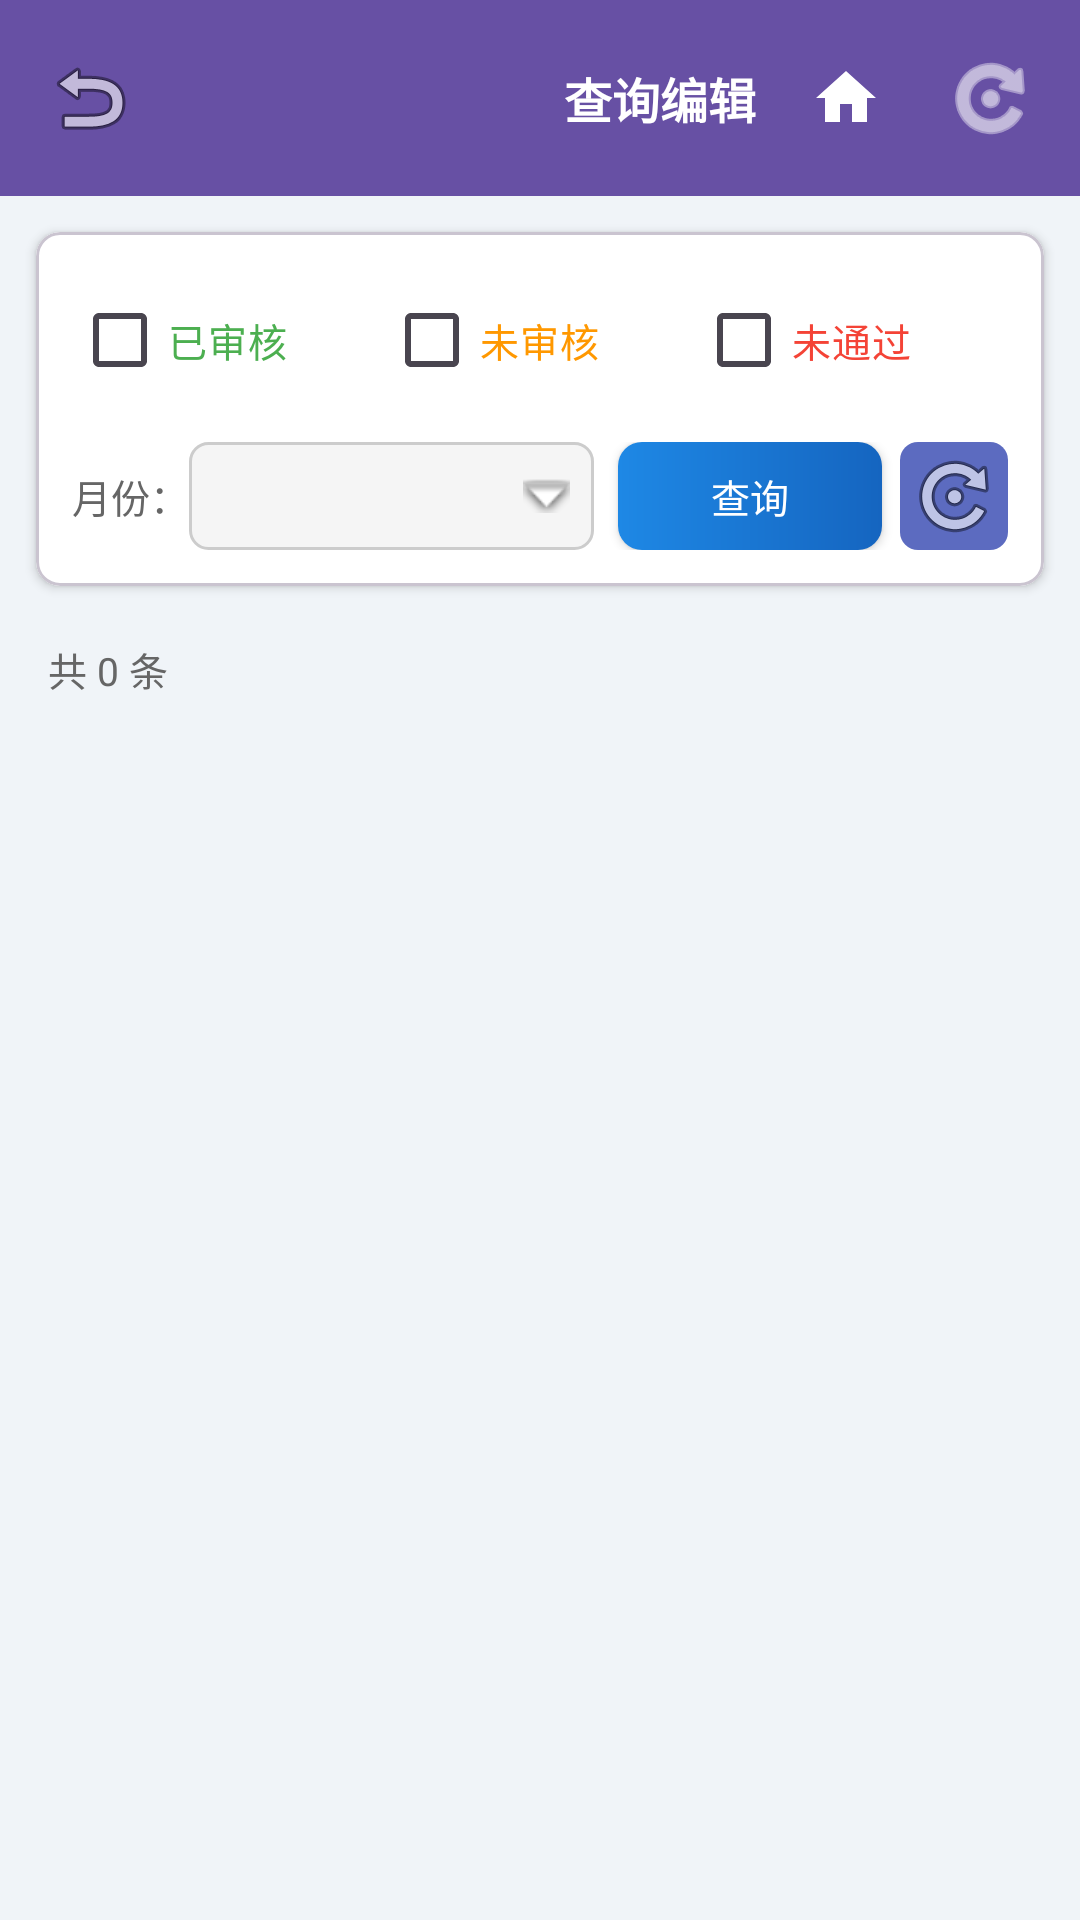

Produce the Android XML layout that renders to this screen, including the resource entries it uses.
<!-- AndroidManifest.xml: application theme Theme.TaxGroup -->
<!-- res/layout/activity_topic_query.xml -->
<?xml version="1.0" encoding="utf-8"?>
<LinearLayout xmlns:android="http://schemas.android.com/apk/res/android"
    xmlns:app="http://schemas.android.com/apk/res-auto"
    android:id="@+id/topic_query_root"
    android:layout_width="match_parent"
    android:layout_height="match_parent"
    android:orientation="vertical"
    android:background="#F0F4F8">

    
    <LinearLayout
        android:layout_width="match_parent"
        android:layout_height="wrap_content"
        android:orientation="horizontal"
        android:background="?attr/colorPrimary"
        android:padding="12dp"
        android:gravity="center_vertical">

        <ImageButton
            android:id="@+id/btn_back"
            android:layout_width="36dp"
            android:layout_height="36dp"
            android:background="?attr/selectableItemBackgroundBorderless"
            android:src="@android:drawable/ic_menu_revert"
            android:contentDescription="返回" />

        <LinearLayout
            android:layout_width="0dp"
            android:layout_height="wrap_content"
            android:layout_weight="1"
            android:layout_marginStart="10dp"
            android:orientation="vertical">

            <TextView
                android:id="@+id/tv_user_name"
                android:layout_width="wrap_content"
                android:layout_height="wrap_content"
                android:textSize="16sp"
                android:textColor="#FFFFFF"
                android:textStyle="bold" />

            <TextView
                android:id="@+id/tv_depart"
                android:layout_width="wrap_content"
                android:layout_height="wrap_content"
                android:textSize="13sp"
                android:textColor="#BBDEFB"
                android:layout_marginTop="2dp" />
        </LinearLayout>

        <TextView
            android:layout_width="wrap_content"
            android:layout_height="wrap_content"
            android:text="查询编辑"
            android:textSize="16sp"
            android:textColor="#FFFFFF"
            android:textStyle="bold" />

        <ImageButton
            android:id="@+id/btn_home"
            android:layout_width="36dp"
            android:layout_height="36dp"
            android:layout_marginStart="12dp"
            android:background="?attr/selectableItemBackgroundBorderless"
            android:src="@drawable/ic_home"
            android:contentDescription="主页面"
            android:tint="#FFFFFF" />

        <ImageButton
            android:id="@+id/btn_refresh_top"
            android:layout_width="36dp"
            android:layout_height="36dp"
            android:layout_marginStart="12dp"
            android:background="?attr/selectableItemBackgroundBorderless"
            android:src="@android:drawable/ic_menu_rotate"
            android:contentDescription="刷新"
            android:tint="#FFFFFF" />
    </LinearLayout>

    
    <com.google.android.material.card.MaterialCardView
        android:layout_width="match_parent"
        android:layout_height="wrap_content"
        app:cardCornerRadius="8dp"
        app:cardElevation="2dp"
        app:cardBackgroundColor="#FFFFFF"
        android:layout_margin="12dp">

        <LinearLayout
            android:layout_width="match_parent"
            android:layout_height="wrap_content"
            android:orientation="vertical"
            android:padding="12dp">

            
            <LinearLayout
                android:layout_width="match_parent"
                android:layout_height="wrap_content"
                android:orientation="horizontal"
                android:gravity="center_vertical"
                android:layout_marginBottom="10dp">

                <CheckBox
                    android:id="@+id/cb_audited"
                    android:layout_width="0dp"
                    android:layout_height="wrap_content"
                    android:layout_weight="1"
                    android:text="已审核"
                    android:textSize="13sp"
                    android:textColor="#4CAF50" />

                <CheckBox
                    android:id="@+id/cb_unaudited"
                    android:layout_width="0dp"
                    android:layout_height="wrap_content"
                    android:layout_weight="1"
                    android:text="未审核"
                    android:textSize="13sp"
                    android:textColor="#FF9800" />

                <CheckBox
                    android:id="@+id/cb_rejected"
                    android:layout_width="0dp"
                    android:layout_height="wrap_content"
                    android:layout_weight="1"
                    android:text="未通过"
                    android:textSize="13sp"
                    android:textColor="#F44336" />
            </LinearLayout>

            
            <LinearLayout
                android:layout_width="match_parent"
                android:layout_height="wrap_content"
                android:orientation="horizontal"
                android:gravity="center_vertical">

                <TextView
                    android:layout_width="wrap_content"
                    android:layout_height="wrap_content"
                    android:text="月份："
                    android:textSize="13sp"
                    android:textColor="#666666" />

                <Spinner
                    android:id="@+id/spinner_month"
                    android:layout_width="0dp"
                    android:layout_height="36dp"
                    android:layout_weight="1"
                    android:layout_marginEnd="8dp"
                    android:background="@drawable/bg_spinner"
                    android:popupBackground="#FFFFFF" />

                <Button
                    android:id="@+id/btn_query"
                    android:layout_width="wrap_content"
                    android:layout_height="36dp"
                    android:layout_marginEnd="6dp"
                    android:text="查询"
                    android:textSize="13sp"
                    android:textColor="#FFFFFF"
                    android:background="@drawable/bg_topic_btn_blue"
                    android:paddingHorizontal="16dp" />

                <ImageButton
                    android:id="@+id/btn_refresh"
                    android:layout_width="36dp"
                    android:layout_height="36dp"
                    android:background="@drawable/bg_btn_refresh"
                    android:src="@android:drawable/ic_menu_rotate"
                    android:contentDescription="刷新" />
            </LinearLayout>
        </LinearLayout>
    </com.google.android.material.card.MaterialCardView>

    
    <TextView
        android:id="@+id/tv_count"
        android:layout_width="match_parent"
        android:layout_height="wrap_content"
        android:paddingHorizontal="16dp"
        android:paddingVertical="6dp"
        android:text="共 0 条"
        android:textSize="13sp"
        android:textColor="#666666" />

    
    <ProgressBar
        android:id="@+id/progress_bar"
        android:layout_width="wrap_content"
        android:layout_height="wrap_content"
        android:layout_gravity="center"
        android:visibility="gone" />

    
    <androidx.recyclerview.widget.RecyclerView
        android:id="@+id/rv_topics"
        android:layout_width="match_parent"
        android:layout_height="0dp"
        android:layout_weight="1"
        android:paddingHorizontal="12dp"
        android:clipToPadding="false" />

    
    <TextView
        android:id="@+id/tv_empty"
        android:layout_width="match_parent"
        android:layout_height="0dp"
        android:layout_weight="1"
        android:gravity="center"
        android:text="无符合条件的数据"
        android:textSize="15sp"
        android:textColor="#999999"
        android:visibility="gone" />

</LinearLayout>
<!-- resources referenced by this layout -->
<resources>
  <!-- drawable bg_btn_refresh (drawable) -->
  <?xml version="1.0" encoding="utf-8"?>
  <shape xmlns:android="http://schemas.android.com/apk/res/android"
      android:shape="rectangle">
      <corners android:radius="6dp" />
      <solid android:color="#5C6BC0" />
  </shape>
  <!-- drawable bg_spinner (drawable) -->
  <?xml version="1.0" encoding="utf-8"?>
  <layer-list xmlns:android="http://schemas.android.com/apk/res/android">
      <item>
          <shape android:shape="rectangle">
              <solid android:color="#F5F5F5" />
              <corners android:radius="6dp" />
              <stroke android:width="1dp" android:color="#CCCCCC" />
          </shape>
      </item>
      <item android:right="8dp">
          <bitmap android:src="@android:drawable/arrow_down_float" android:gravity="end|center_vertical" />
      </item>
  </layer-list>
  <!-- drawable bg_topic_btn_blue (drawable) -->
  <?xml version="1.0" encoding="utf-8"?>
  <shape xmlns:android="http://schemas.android.com/apk/res/android"
      android:shape="rectangle">
      <gradient android:startColor="#1E88E5" android:endColor="#1565C0" android:angle="0" />
      <corners android:radius="8dp" />
  </shape>
  <!-- drawable ic_home (drawable) -->
  <?xml version="1.0" encoding="utf-8"?>
  <vector xmlns:android="http://schemas.android.com/apk/res/android"
      android:width="24dp"
      android:height="24dp"
      android:viewportWidth="24"
      android:viewportHeight="24"
      android:tint="#FFFFFF">
      <path
          android:fillColor="@android:color/white"
          android:pathData="M10,20v-6h4v6h5v-8h3L12,3 2,12h3v8z" />
  </vector>
  <style name="Theme.TaxGroup" parent="Base.Theme.TaxGroup" />
  <style name="Base.Theme.TaxGroup" parent="Theme.Material3.DayNight.NoActionBar">
          
          
      </style>
</resources>
